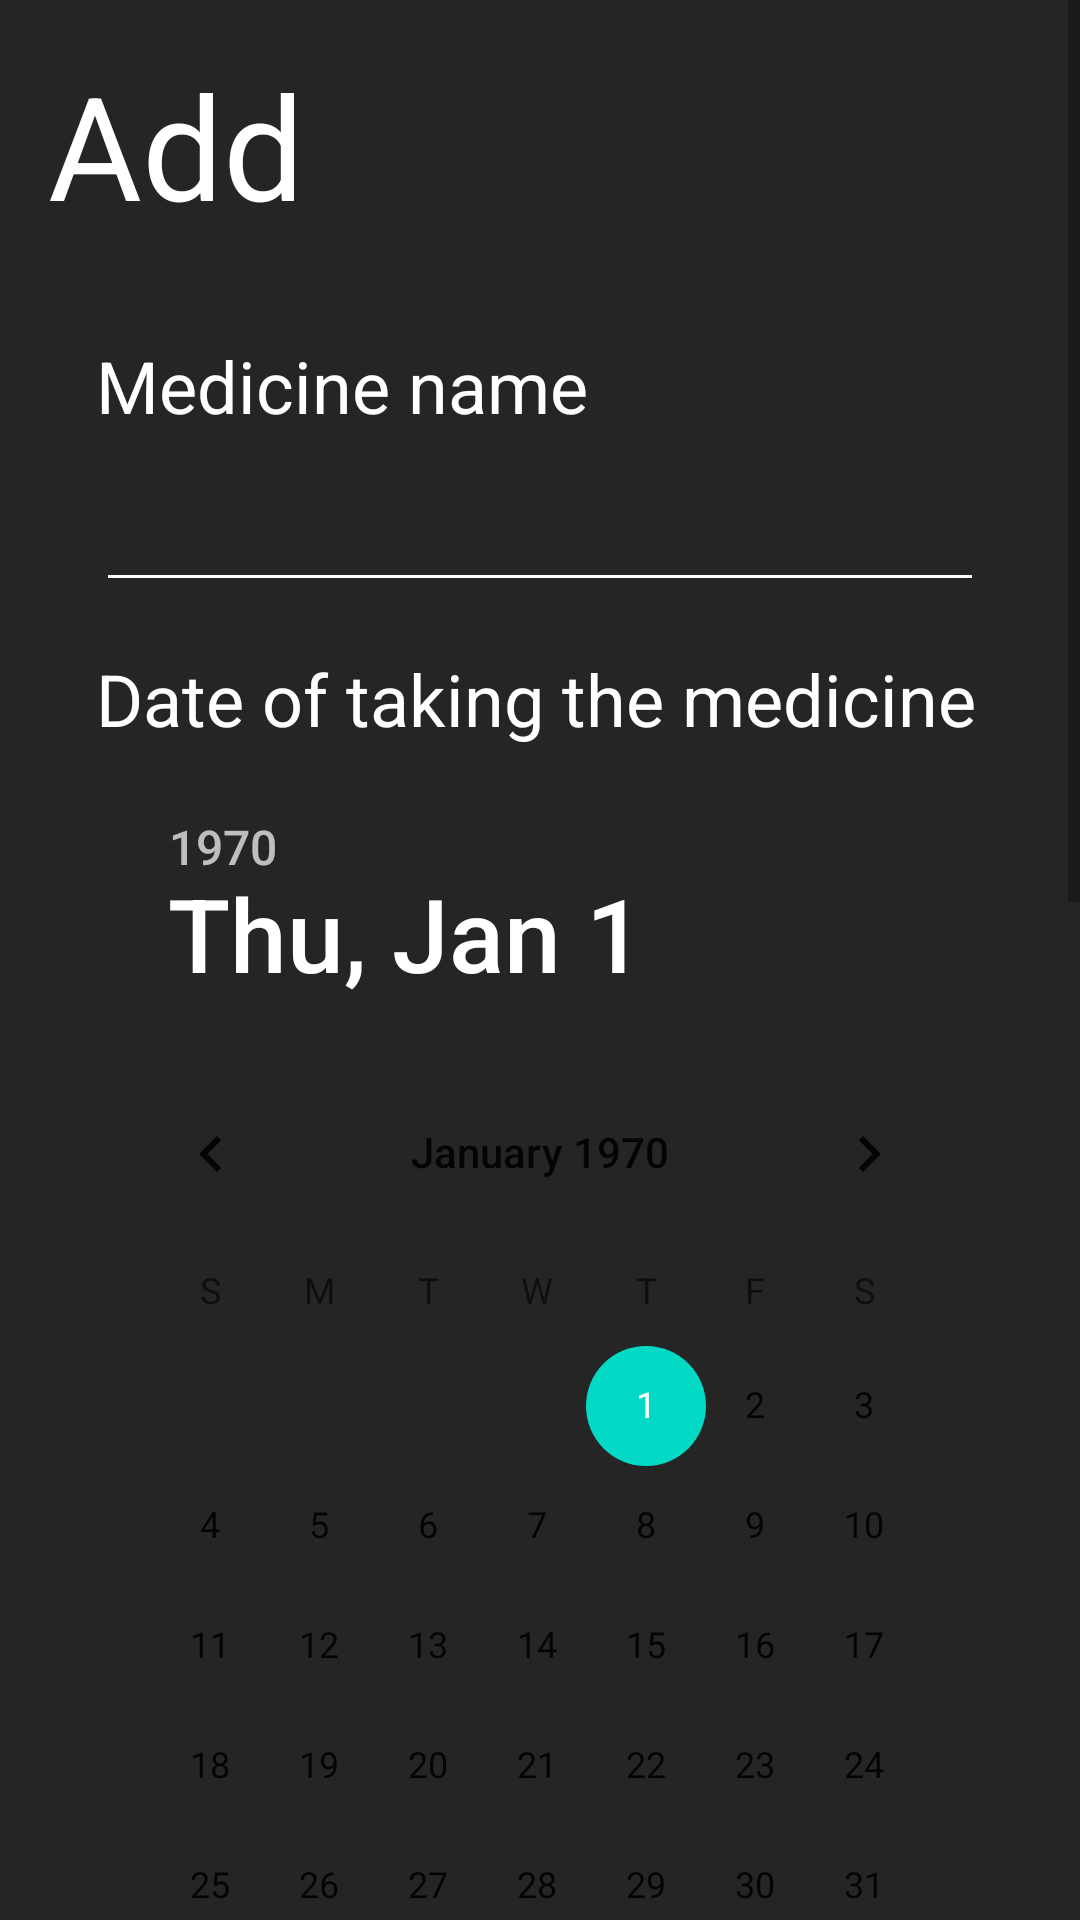

Here is an Android app screen rendered from its layout file. Give the layout XML and the strings, colors and styles it references.
<!-- AndroidManifest.xml: application theme Theme.Pilleriappi10 -->
<!-- res/layout/fragment_add.xml -->
<?xml version="1.0" encoding="utf-8"?>
<androidx.constraintlayout.widget.ConstraintLayout xmlns:android="http://schemas.android.com/apk/res/android"
    xmlns:app="http://schemas.android.com/apk/res-auto"
    xmlns:tools="http://schemas.android.com/tools"
    android:layout_width="match_parent"
    android:layout_height="match_parent"
    android:background="@drawable/global_background"
    tools:context=".ui.add.addFragment">

    <ScrollView
        android:layout_width="fill_parent"
        android:layout_height="fill_parent"
        app:layout_constraintBottom_toBottomOf="parent"
        app:layout_constraintEnd_toEndOf="parent"
        app:layout_constraintHorizontal_bias="0.0"
        app:layout_constraintStart_toStartOf="parent"
        app:layout_constraintTop_toTopOf="parent"
        app:layout_constraintVertical_bias="1.0">

        <LinearLayout
            android:layout_width="fill_parent"
            android:layout_height="wrap_content"
            android:orientation="vertical">

            <TextView
                android:id="@+id/addFragmentHeader"
                android:layout_width="match_parent"
                android:layout_height="wrap_content"
                android:layout_marginStart="16dp"
                android:layout_marginTop="16dp"
                android:layout_marginEnd="16dp"
                android:layout_marginBottom="32dp"
                android:text="@string/add_secondary_title"
                android:textAlignment="textStart"
                android:textColor="@color/white"
                android:textSize="48sp"
                app:layout_constraintBottom_toBottomOf="parent"
                app:layout_constraintEnd_toEndOf="parent"
                app:layout_constraintHorizontal_bias="1.0"
                app:layout_constraintStart_toStartOf="parent"
                app:layout_constraintTop_toTopOf="parent"
                app:layout_constraintVertical_bias="0.0" />

            <TextView
                android:id="@+id/medicineNameLabel2"
                android:layout_width="match_parent"
                android:layout_height="wrap_content"
                android:layout_marginStart="32dp"
                android:layout_marginTop="0dp"
                android:layout_marginEnd="32dp"
                android:layout_marginBottom="0dp"
                android:labelFor="@id/medicineNameTextbox"
                android:text="@string/add_medicine_name"
                android:textAlignment="textStart"
                android:textColor="@color/white"
                android:textSize="24sp"
                app:layout_constraintBottom_toBottomOf="parent"
                app:layout_constraintEnd_toEndOf="parent"
                app:layout_constraintHorizontal_bias="1.0"
                app:layout_constraintStart_toStartOf="parent"
                app:layout_constraintTop_toTopOf="parent"
                app:layout_constraintVertical_bias="0.0" />

            <EditText
                android:id="@+id/medicineNameTextbox"
                android:layout_width="match_parent"
                android:layout_height="wrap_content"
                android:layout_marginStart="32dp"
                android:layout_marginTop="8dp"
                android:layout_marginEnd="32dp"
                android:backgroundTint="@color/white"
                android:ems="10"
                android:freezesText="false"
                android:importantForAutofill="no"
                android:inputType="textPersonName"
                android:minHeight="48dp"
                android:textColor="@color/white"
                android:textColorHighlight="@color/white"
                android:textColorLink="@color/white"
                app:layout_constraintEnd_toEndOf="parent"
                app:layout_constraintHorizontal_bias="0.0"
                app:layout_constraintStart_toStartOf="parent"
                app:layout_constraintTop_toBottomOf="@+id/addFragmentHeader" />

            <TextView
                android:id="@+id/medicineTakeDateLabel"
                android:layout_width="match_parent"
                android:layout_height="wrap_content"
                android:layout_marginStart="32dp"
                android:layout_marginTop="16dp"
                android:layout_marginEnd="32dp"
                android:labelFor="@id/medicineTakingDateTextbox"
                android:text="@string/add_date"
                android:textAlignment="textStart"
                android:textColor="@color/white"
                android:textSize="24sp"
                app:layout_constraintBottom_toBottomOf="parent"
                app:layout_constraintEnd_toEndOf="parent"
                app:layout_constraintHorizontal_bias="1.0"
                app:layout_constraintStart_toStartOf="parent"
                app:layout_constraintTop_toTopOf="parent"
                app:layout_constraintVertical_bias="0.0" />

            <DatePicker
                android:id="@+id/medicineTakingDateTextbox"
                android:layout_width="match_parent"
                android:layout_height="wrap_content"
                android:layout_marginStart="32dp"
                android:layout_marginTop="8dp"
                android:layout_marginEnd="32dp"
                android:calendarTextColor="@color/white"
                android:datePickerMode="calendar"
                android:ems="10"
                android:headerBackground="@drawable/nav_background_curved"
                android:importantForAutofill="no"
                android:inputType="date"
                android:minHeight="48dp"
                android:singleLine="false"
                android:textAlignment="textEnd"
                app:layout_constraintEnd_toEndOf="parent"
                app:layout_constraintHorizontal_bias="0.0"
                app:layout_constraintStart_toStartOf="parent"
                app:layout_constraintTop_toBottomOf="@+id/medicineNameTextbox" />

            <TextView
                android:id="@+id/medicineTakeTimeLabel"
                android:layout_width="match_parent"
                android:layout_height="wrap_content"
                android:layout_marginStart="32dp"
                android:layout_marginTop="16dp"
                android:layout_marginEnd="32dp"
                android:labelFor="@id/medicineTakingTimepicker"
                android:text="@string/add_hour"
                android:textAlignment="textStart"
                android:textColor="@color/white"
                android:textSize="24sp"
                app:layout_constraintBottom_toBottomOf="parent"
                app:layout_constraintEnd_toEndOf="parent"
                app:layout_constraintHorizontal_bias="1.0"
                app:layout_constraintStart_toStartOf="parent"
                app:layout_constraintTop_toTopOf="parent"
                app:layout_constraintVertical_bias="0.0" />

            <TimePicker
                android:id="@+id/medicineTakingTimepicker"
                style="@android:style/Widget.Material.TimePicker"
                android:layout_width="match_parent"
                android:layout_height="wrap_content"
                android:layout_marginStart="32dp"
                android:layout_marginTop="8dp"
                android:layout_marginEnd="32dp"
                android:clickable="false"
                android:ems="10"
                android:importantForAutofill="no"
                android:inputType="time"
                android:minHeight="48dp"
                android:singleLine="false"
                android:timePickerMode="spinner"
                app:layout_constraintEnd_toEndOf="parent"
                app:layout_constraintHorizontal_bias="0.0"
                app:layout_constraintStart_toStartOf="parent"
                app:layout_constraintTop_toBottomOf="@+id/medicineTakingDateTextbox" />


            <TextView
                android:id="@+id/medicineTakeTimeLabel2"
                android:layout_width="match_parent"
                android:layout_height="wrap_content"
                android:layout_marginStart="32dp"
                android:layout_marginTop="16dp"
                android:layout_marginEnd="32dp"
                android:labelFor="@id/sycle"
                android:text="@string/add_sycle"
                android:textAlignment="textStart"
                android:textColor="@color/white"
                android:textSize="24sp"
                app:layout_constraintBottom_toBottomOf="parent"
                app:layout_constraintEnd_toEndOf="parent"
                app:layout_constraintHorizontal_bias="1.0"
                app:layout_constraintStart_toStartOf="parent"
                app:layout_constraintTop_toTopOf="parent"
                app:layout_constraintVertical_bias="0.0" />

            <RadioGroup
                android:id="@+id/sycle"
                android:layout_width="match_parent"
                android:layout_height="match_parent"
                android:layout_marginStart="32dp"
                android:layout_marginTop="8dp"
                android:layout_marginEnd="32dp">

                <RadioButton
                    android:id="@+id/sycle_once"
                    android:layout_width="match_parent"
                    android:layout_height="wrap_content"
                    android:text="RadioButton" />
            </RadioGroup>

            <Button
                android:id="@+id/addMedicineButton"
                android:layout_width="match_parent"
                android:layout_height="90dp"
                android:layout_marginStart="100dp"
                android:layout_marginTop="32dp"
                android:layout_marginEnd="100dp"
                android:layout_marginBottom="150dp"
                android:text="@string/add_button"
                android:textSize="24sp"
                app:layout_constraintBottom_toBottomOf="parent"
                app:layout_constraintEnd_toEndOf="parent"
                app:layout_constraintHorizontal_bias="0.0"
                app:layout_constraintStart_toStartOf="parent" />

        </LinearLayout>
    </ScrollView>

</androidx.constraintlayout.widget.ConstraintLayout>
<!-- resources referenced by this layout -->
<resources>
  <color name="white">#FFFFFFFF</color>
  <!-- drawable global_background (drawable) -->
  <?xml version="1.0" encoding="UTF-8"?>
  <shape xmlns:android="http://schemas.android.com/apk/res/android"
      android:shape="rectangle" >
      <solid android:color="#252525" />
  </shape>
  <string name="add_button">Add medicine</string>
  <string name="add_date">Date of taking the medicine</string>
  <string name="add_hour">Hour of taking the medicine</string>
  <string name="add_medicine_name">Medicine name</string>
  <string name="add_secondary_title">Add</string>
  <string name="add_sycle">How often medicine needs to be taken</string>
  <style name="Theme.Pilleriappi10" parent="Theme.MaterialComponents.DayNight.DarkActionBar">
          
          <item name="colorPrimary">@color/purple_500</item>
          <item name="colorPrimaryVariant">@color/purple_700</item>
          <item name="colorOnPrimary">@color/white</item>
          
          <item name="colorSecondary">@color/teal_200</item>
          <item name="colorSecondaryVariant">@color/teal_700</item>
          <item name="colorOnSecondary">@color/black</item>
          
          <item name="android:statusBarColor" tools:targetApi="l">?attr/colorPrimaryVariant</item>
          
      </style>
  <!-- not gathered from this repository: default colours our renderer supplied (Android Studio template values) -->
  <color name="purple_500">#FF6200EE</color>
  <color name="purple_700">#FF3700B3</color>
  <color name="teal_200">#FF03DAC5</color>
  <color name="teal_700">#FF018786</color>
  <color name="black">#FF000000</color>
</resources>
